Labelled photos from "aircraft_damage_dataset_v1", an image-classification folder in phaa/ibm-intro-dl-with-keras. The possible labels are: crack, dent.

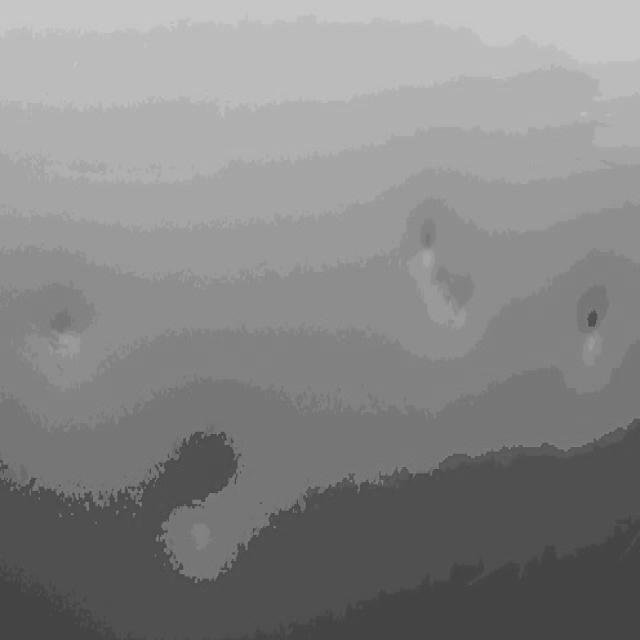
Label: dent

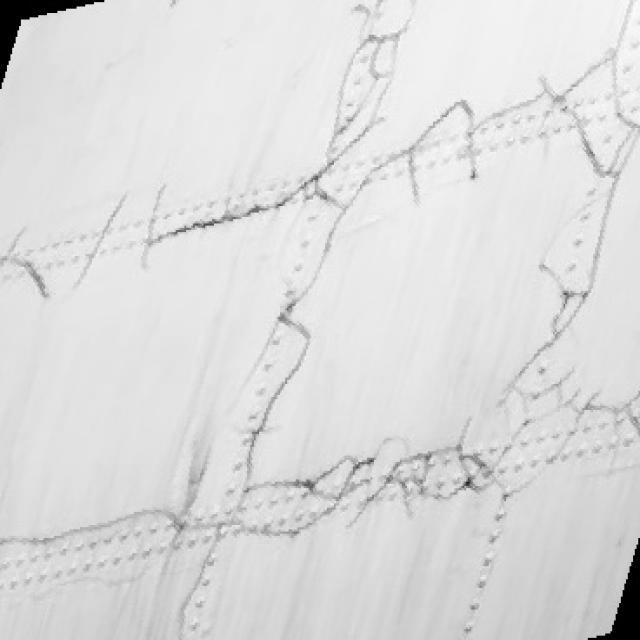
Label: crack

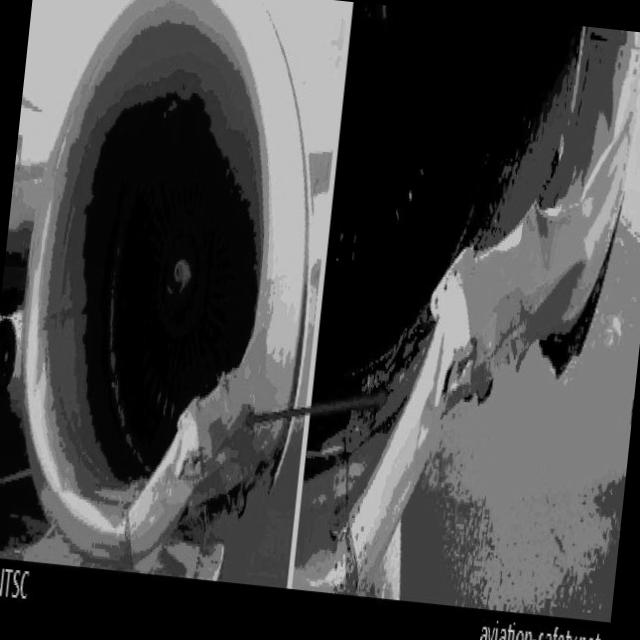
Label: dent

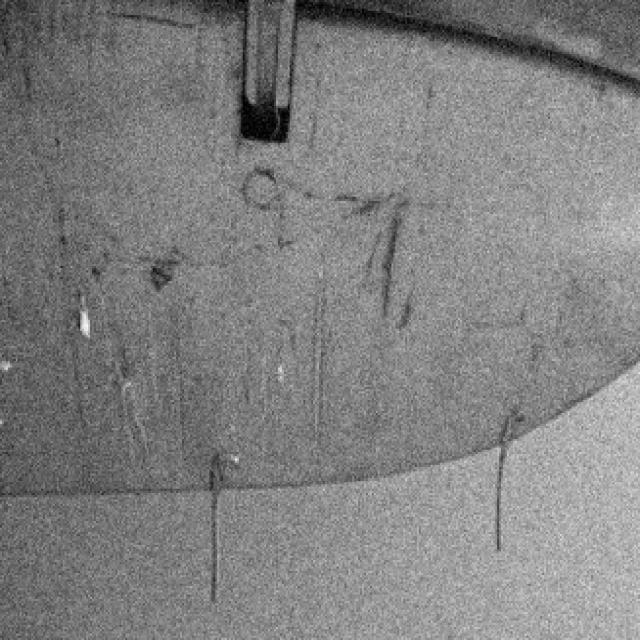
Label: crack

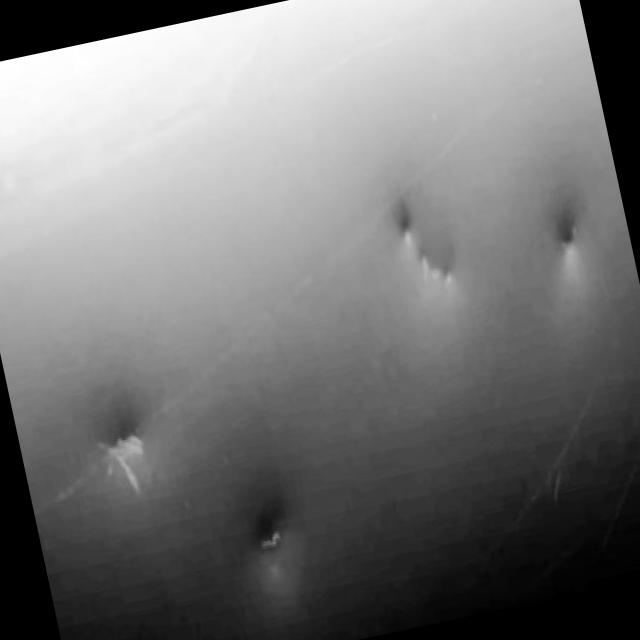
Label: dent

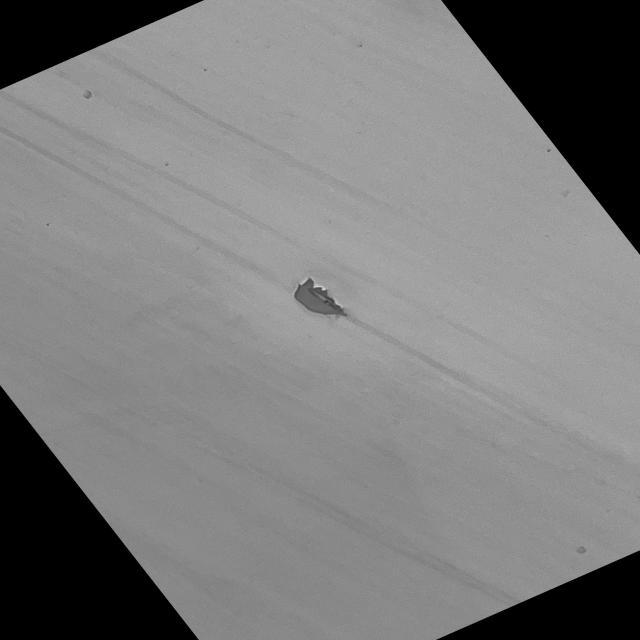
Label: crack
